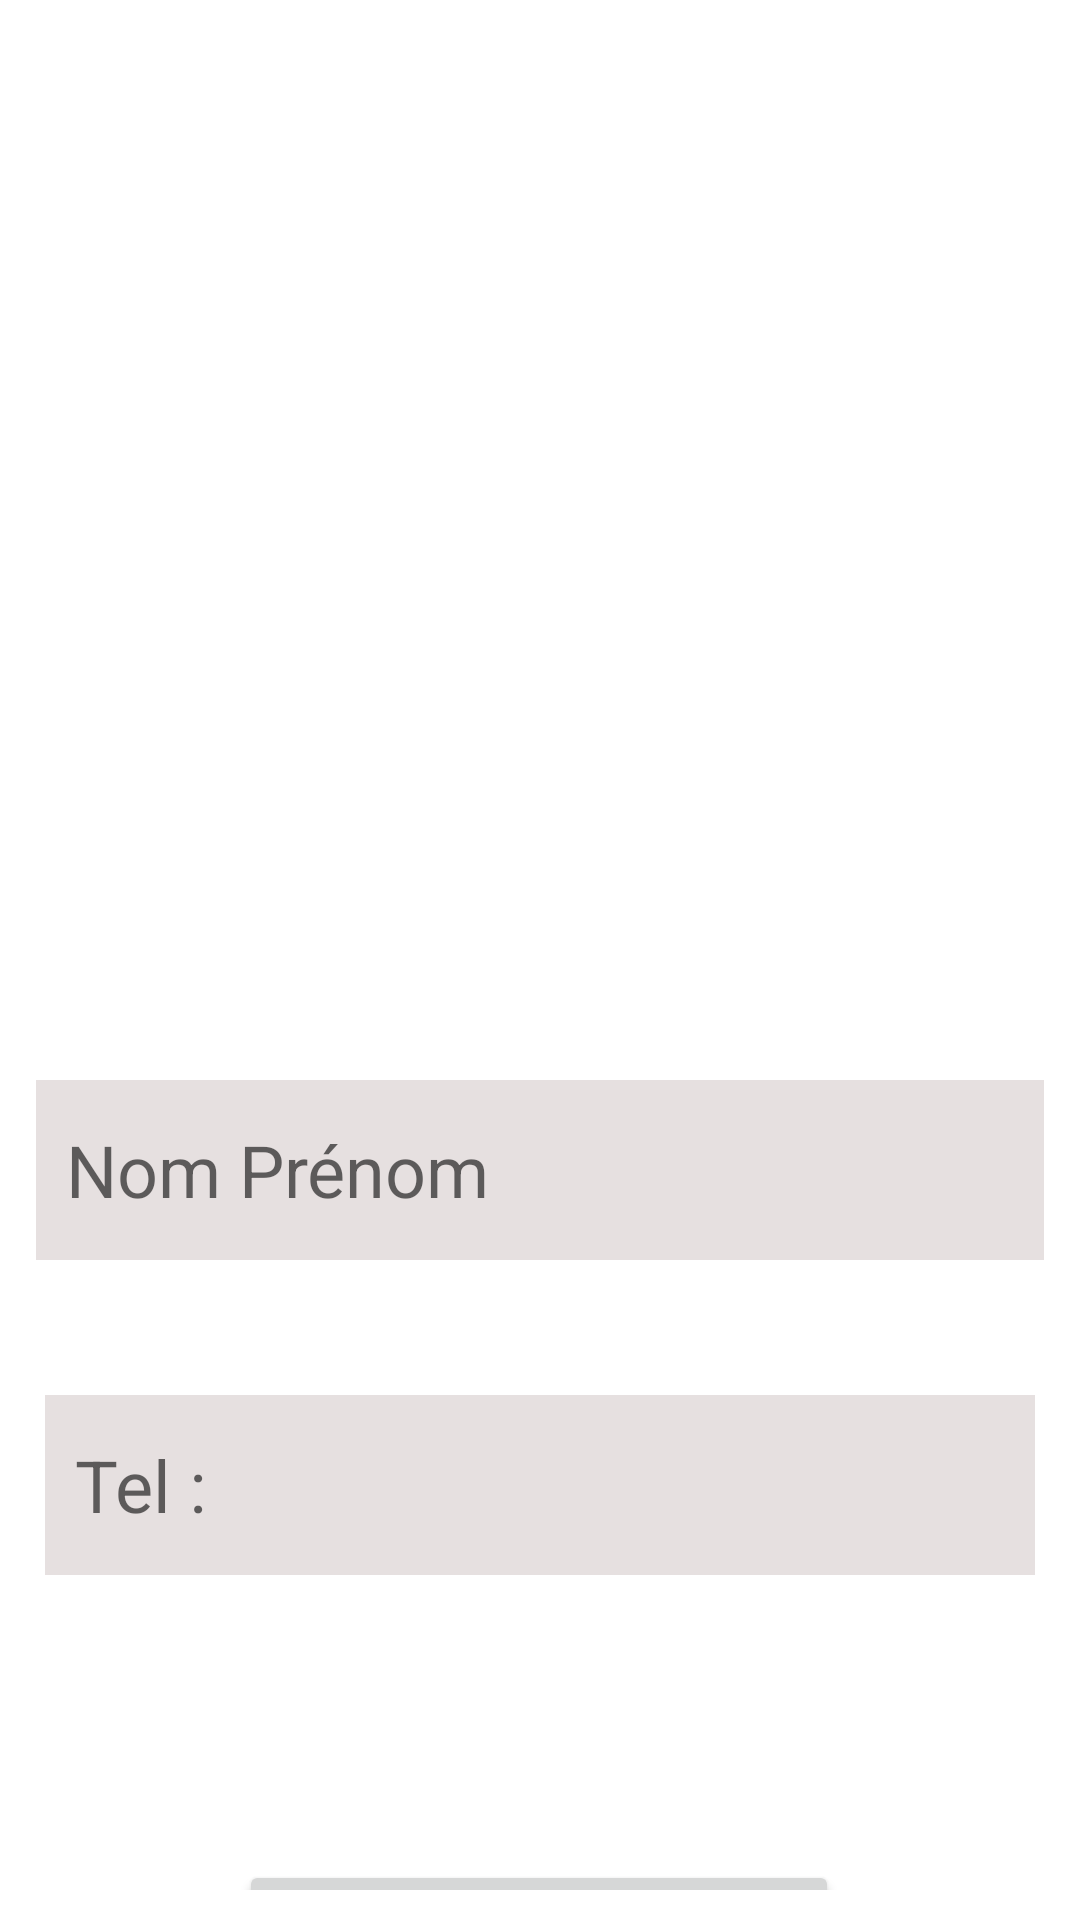

Layout XML and referenced resources for this Android screen:
<!-- AndroidManifest.xml: application theme Theme.CONTACT -->
<!-- res/layout/activity_nouveau_contact.xml -->
<?xml version="1.0" encoding="utf-8"?>
<androidx.constraintlayout.widget.ConstraintLayout xmlns:android="http://schemas.android.com/apk/res/android"
    xmlns:app="http://schemas.android.com/apk/res-auto"
    xmlns:tools="http://schemas.android.com/tools"
    android:layout_width="match_parent"
    android:layout_height="match_parent"
    android:padding="10dp"
    tools:context=".NouveauContact">

    <ImageView
        android:id="@+id/idimageView"
        android:layout_width="315dp"
        android:layout_height="275dp"
        android:layout_marginStart="8dp"
        android:layout_marginTop="15dp"
        android:layout_marginEnd="8dp"
        android:scaleType="fitXY"
        app:layout_constraintEnd_toEndOf="parent"
        app:layout_constraintHorizontal_bias="0.5"
        app:layout_constraintStart_toStartOf="parent"
        app:layout_constraintTop_toTopOf="parent"
        app:srcCompat="@drawable/vendeur" />

    <EditText
        android:id="@+id/idnomprenom"
        android:layout_width="match_parent"
        android:layout_height="60dp"
        android:layout_marginStart="2dp"
        android:layout_marginTop="60dp"
        android:layout_marginEnd="2dp"
        android:background="#E6E0E0"
        android:ems="10"
        android:hint="Nom Prénom"
        android:inputType="textPersonName"
        android:padding="10dp"
        android:textColor="#0C0B0B"
        android:textSize="24sp"
        app:layout_constraintEnd_toEndOf="parent"
        app:layout_constraintHorizontal_bias="0.5"
        app:layout_constraintStart_toStartOf="parent"
        app:layout_constraintTop_toBottomOf="@+id/idimageView" />

    <EditText
        android:id="@+id/idnumero"
        android:layout_width="match_parent"
        android:layout_height="60dp"
        android:layout_marginStart="5dp"
        android:layout_marginTop="45dp"
        android:layout_marginEnd="5dp"
        android:background="#E6E0E0"
        android:ems="10"
        android:hint="Tel :"
        android:inputType="textPersonName"
        android:padding="10dp"
        android:textSize="24sp"
        app:layout_constraintEnd_toEndOf="parent"
        app:layout_constraintHorizontal_bias="0.842"
        app:layout_constraintStart_toStartOf="parent"
        app:layout_constraintTop_toBottomOf="@+id/idnomprenom" />

    <Button
        android:id="@+id/idbtnAjouter"
        android:layout_width="200dp"
        android:layout_height="63dp"
        android:layout_marginTop="95dp"
        android:text="Ajouter"
        app:layout_constraintEnd_toEndOf="parent"
        app:layout_constraintHorizontal_bias="0.497"
        app:layout_constraintStart_toStartOf="parent"
        app:layout_constraintTop_toBottomOf="@+id/idnumero" />
</androidx.constraintlayout.widget.ConstraintLayout>
<!-- resources referenced by this layout -->
<resources>
  <style name="Theme.CONTACT" parent="Theme.MaterialComponents.DayNight.DarkActionBar">
          
          <item name="colorPrimary">@color/teal_201</item>
          <item name="colorPrimaryVariant">@color/teal_202</item>
          <item name="colorOnPrimary">@color/white</item>
          
          <item name="colorSecondary">@color/teal_200</item>
          <item name="colorSecondaryVariant">@color/teal_700</item>
          <item name="colorOnSecondary">@color/black</item>
          
          <item name="android:statusBarColor">?attr/colorPrimaryVariant</item>
          
      </style>
  <color name="teal_201">#10817F</color>
  <color name="teal_202">#016161</color>
  <color name="white">#FFFFFFFF</color>
  <color name="teal_200">#FF03DAC5</color>
  <color name="teal_700">#FF018786</color>
  <color name="black">#FF000000</color>
</resources>
